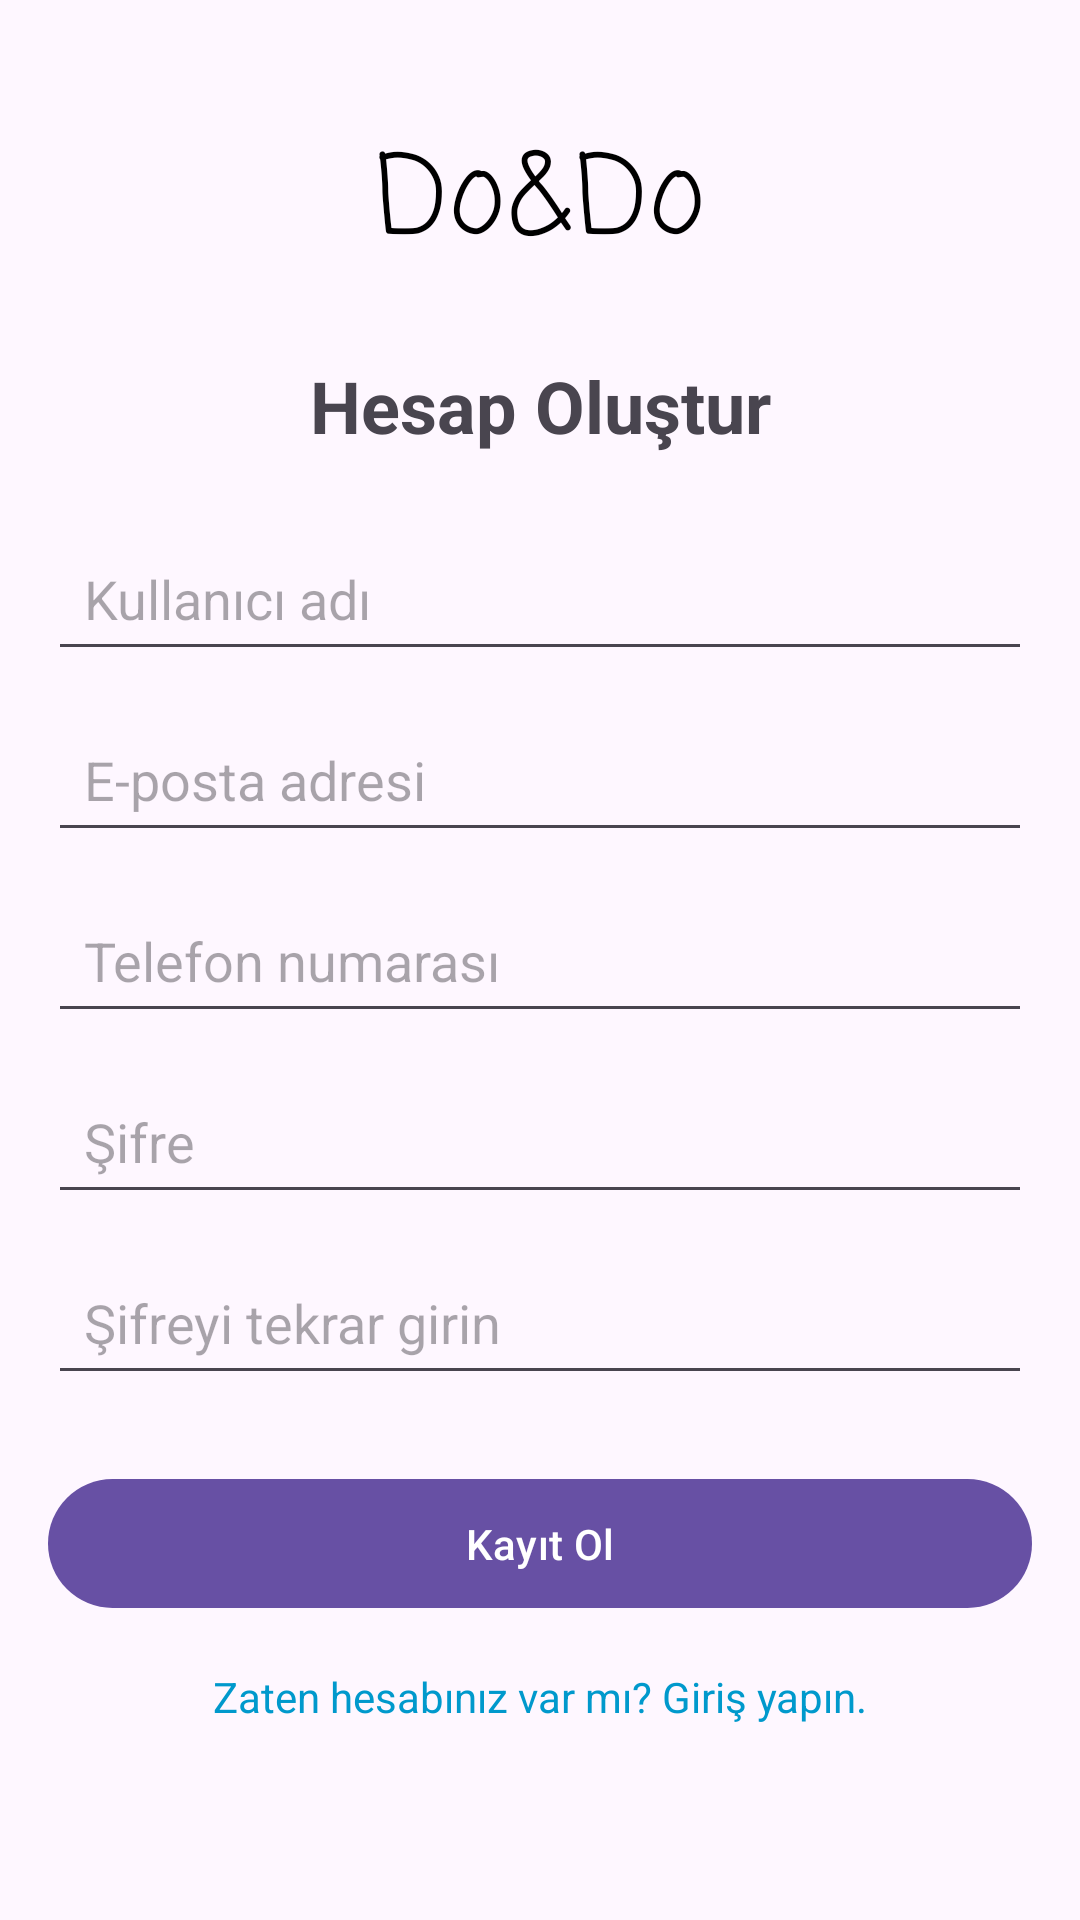

Android layout source for this screen:
<!-- AndroidManifest.xml: application theme Theme.Dodoprojectv2 -->
<!-- res/layout/activity_register.xml -->
<?xml version="1.0" encoding="utf-8"?>
<androidx.constraintlayout.widget.ConstraintLayout xmlns:android="http://schemas.android.com/apk/res/android"
    xmlns:app="http://schemas.android.com/apk/res-auto"
    xmlns:tools="http://schemas.android.com/tools"
    android:layout_width="match_parent"
    android:layout_height="match_parent"
    android:padding="16dp"
    tools:context=".RegisterActivity">

    <TextView
        android:id="@+id/text_view_app_logo"
        android:layout_width="wrap_content"
        android:layout_height="wrap_content"
        android:layout_marginTop="24dp"
        android:text="Do&amp;Do"
        android:textColor="@color/black"
        android:textSize="36sp"
        android:fontFamily="casual"
        android:textStyle="normal"
        android:letterSpacing="0.02"
        app:layout_constraintEnd_toEndOf="parent"
        app:layout_constraintStart_toStartOf="parent"
        app:layout_constraintTop_toTopOf="parent" />

    <TextView
        android:id="@+id/text_view_register_title"
        android:layout_width="wrap_content"
        android:layout_height="wrap_content"
        android:layout_marginTop="24dp"
        android:text="Hesap Oluştur"
        android:textSize="24sp"
        android:textStyle="bold"
        app:layout_constraintEnd_toEndOf="parent"
        app:layout_constraintStart_toStartOf="parent"
        app:layout_constraintTop_toBottomOf="@+id/text_view_app_logo" />

    <EditText
        android:id="@+id/edit_text_username"
        android:layout_width="0dp"
        android:layout_height="wrap_content"
        android:layout_marginTop="24dp"
        android:hint="Kullanıcı adı"
        android:inputType="text"
        android:padding="12dp"
        app:layout_constraintEnd_toEndOf="parent"
        app:layout_constraintStart_toStartOf="parent"
        app:layout_constraintTop_toBottomOf="@+id/text_view_register_title" />

    <EditText
        android:id="@+id/edit_text_email"
        android:layout_width="0dp"
        android:layout_height="wrap_content"
        android:layout_marginTop="12dp"
        android:hint="E-posta adresi"
        android:inputType="textEmailAddress"
        android:padding="12dp"
        app:layout_constraintEnd_toEndOf="parent"
        app:layout_constraintStart_toStartOf="parent"
        app:layout_constraintTop_toBottomOf="@+id/edit_text_username" />

    <EditText
        android:id="@+id/edit_text_phone"
        android:layout_width="0dp"
        android:layout_height="wrap_content"
        android:layout_marginTop="12dp"
        android:hint="Telefon numarası"
        android:inputType="phone"
        android:padding="12dp"
        app:layout_constraintEnd_toEndOf="parent"
        app:layout_constraintStart_toStartOf="parent"
        app:layout_constraintTop_toBottomOf="@+id/edit_text_email" />

    <EditText
        android:id="@+id/edit_text_password"
        android:layout_width="0dp"
        android:layout_height="wrap_content"
        android:layout_marginTop="12dp"
        android:hint="Şifre"
        android:inputType="textPassword"
        android:padding="12dp"
        app:layout_constraintEnd_toEndOf="parent"
        app:layout_constraintStart_toStartOf="parent"
        app:layout_constraintTop_toBottomOf="@+id/edit_text_phone" />

    <EditText
        android:id="@+id/edit_text_confirm_password"
        android:layout_width="0dp"
        android:layout_height="wrap_content"
        android:layout_marginTop="12dp"
        android:hint="Şifreyi tekrar girin"
        android:inputType="textPassword"
        android:padding="12dp"
        app:layout_constraintEnd_toEndOf="parent"
        app:layout_constraintStart_toStartOf="parent"
        app:layout_constraintTop_toBottomOf="@+id/edit_text_password" />

    <Button
        android:id="@+id/button_register"
        android:layout_width="0dp"
        android:layout_height="wrap_content"
        android:layout_marginTop="24dp"
        android:padding="12dp"
        android:text="Kayıt Ol"
        app:layout_constraintEnd_toEndOf="parent"
        app:layout_constraintStart_toStartOf="parent"
        app:layout_constraintTop_toBottomOf="@+id/edit_text_confirm_password" />

    <TextView
        android:id="@+id/text_view_login"
        android:layout_width="wrap_content"
        android:layout_height="wrap_content"
        android:layout_marginTop="16dp"
        android:text="Zaten hesabınız var mı? Giriş yapın."
        android:textColor="@android:color/holo_blue_dark"
        app:layout_constraintEnd_toEndOf="parent"
        app:layout_constraintStart_toStartOf="parent"
        app:layout_constraintTop_toBottomOf="@+id/button_register" />

    <ProgressBar
        android:id="@+id/progress_bar"
        style="?android:attr/progressBarStyle"
        android:layout_width="wrap_content"
        android:layout_height="wrap_content"
        android:visibility="gone"
        app:layout_constraintBottom_toBottomOf="parent"
        app:layout_constraintEnd_toEndOf="parent"
        app:layout_constraintStart_toStartOf="parent"
        app:layout_constraintTop_toTopOf="parent" />

</androidx.constraintlayout.widget.ConstraintLayout>
<!-- resources referenced by this layout -->
<resources>
  <color name="black">#FF000000</color>
  <style name="Theme.Dodoprojectv2" parent="Base.Theme.Dodoprojectv2" />
  <style name="Base.Theme.Dodoprojectv2" parent="Theme.Material3.DayNight.NoActionBar">
          
          
      </style>
</resources>
